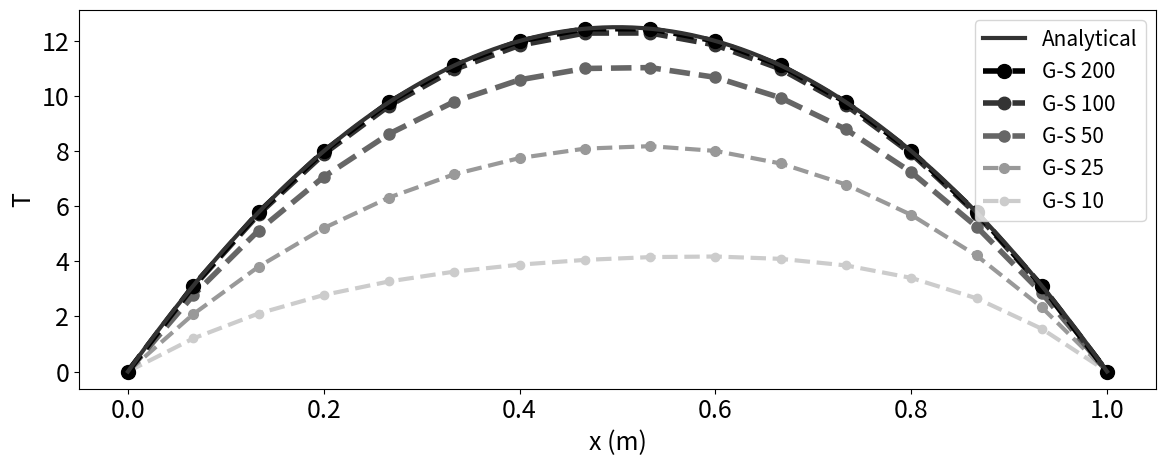

The script that saved this image:
#!/usr/bin/env python3
# -*- coding: utf-8 -*-
"""
Created on Fri Mar 19 17:05:32 2021

[redacted]
"""

import numpy as np
import matplotlib.pyplot as plt

def solveJacobi(A, b):
    nr = A.shape[0]   # number of rows
    x = np.zeros(nr)
    x_new = np.zeros(nr)
    # repeate 1000 times
    for it in range(1000):
        for r in range(nr):
            x_new[r] = (b[r] - np.dot(A[r,:],x) + A[r,r]*x[r])/A[r,r]
        
        # copy down solution
        x[:] = x_new[:]
        return x

def solveGS(A, b, max_it):
    nr = A.shape[0]   # number of rows
    x = np.zeros(nr)
    # repeate 1000 times
    for it in range(max_it):
        for r in range(nr):
            x[r] = (b[r] - np.dot(A[r,:],x) + A[r,r]*x[r])/A[r,r]
    return x

L = 1          # domain size
ni = 16         # number of nodes
dx = L/(ni-1)  # cell spacing
b0 = -100
        
A = np.zeros((ni,ni))  # ni*ni empty matrix
b = np.zeros(ni)   # RHS vector

A[0,0] = 1      # left boundary
b[0] = 0
A[ni-1,ni-1] = 1 # right boundary
b[ni-1] = 0
for r in range(1,ni-1):  
    A[r,r-1] = 1/(dx*dx)  # coefficient for T[r-1]
    A[r,r] = -2/(dx*dx)   # coefficient for T[r]
    A[r,r+1] = 1/(dx*dx)  # coefficient for T[r+1]
    b[r] = b0             # forcing vector

#T_j = solveJacobi(A,b)

T_g = solveGS(A,b,10)

# plot solution
plt.close('all')
plt.figure(figsize=(12,5))
plt.rc('font', size=18)          # controls default text sizes
plt.rc('legend',fontsize=15)

x_n = np.linspace(0,1,ni)
plt.plot(x_n,T_g,label='G-S 10',
         color=(0.8,0.8,0.8), 
         linewidth=3, linestyle='--', 
         marker='o', markersize=6)


T_g = solveGS(A,b,25)
# plot solution
plt.plot(x_n,T_g,label='G-S 25',
         color=(0.6,0.6,0.6), 
         linewidth=3, linestyle='--', 
         marker='o', markersize=7)


T_g = solveGS(A,b,50)
# plot solution
plt.plot(x_n,T_g,label='G-S 50',
         color=(0.4,0.4,0.4), 
         linewidth=4, linestyle='--', 
         marker='o', markersize=8)

T_g = solveGS(A,b,100)
# plot solution
plt.plot(x_n,T_g,label='G-S 100',
         color=(0.2,0.2,0.2), 
         linewidth=4, linestyle='--', 
         marker='o', markersize=9)

T_g = solveGS(A,b,200)
# plot solution
plt.plot(x_n,T_g,label='G-S 200',
         color=(0.0,0.0,0.0), 
         linewidth=4, linestyle='--', 
         marker='o', markersize=10)

x = np.linspace(0,L,100)
plt.plot(x,0.5*b0*x*x-0.5*b0*x,color=(0.2,0.2,0.2),
         linewidth=3, label='Analytical')

handles, labels = plt.gca().get_legend_handles_labels()
plt.legend(handles[::-1], labels[::-1], loc='upper right')
plt.xlabel('x (m)')
plt.ylabel('T')
plt.tight_layout()
plt.savefig('convergence.pdf',dpi=300)